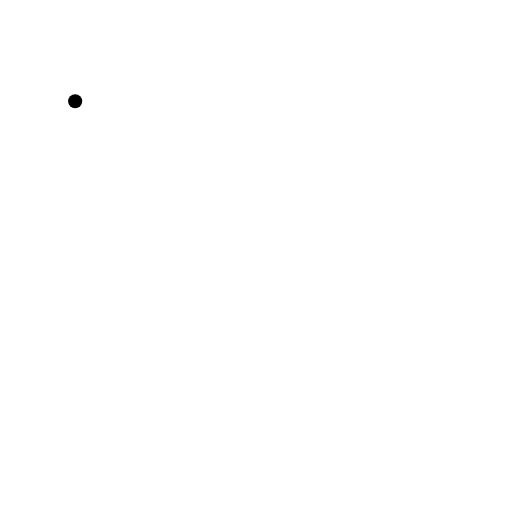
t = 0.00 s
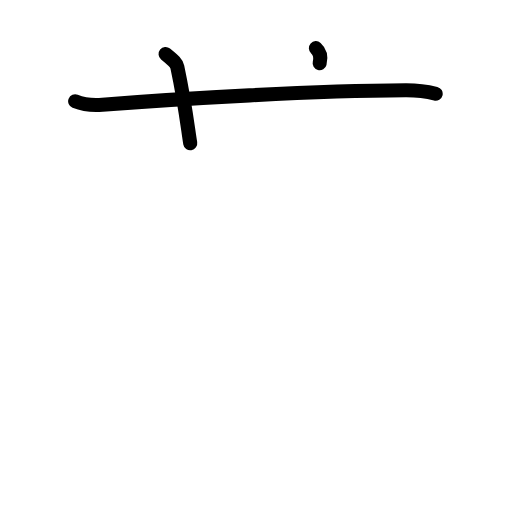
t = 2.40 s
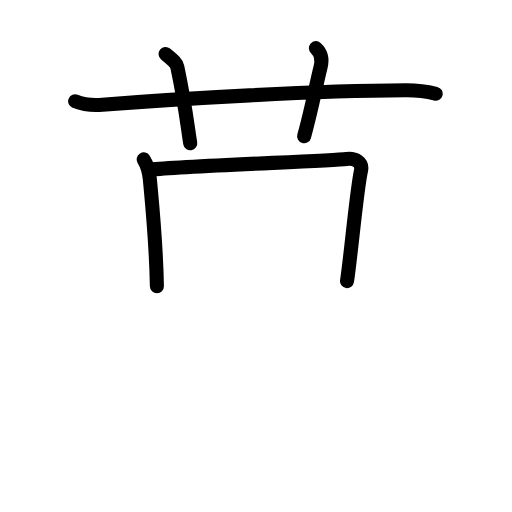
t = 4.80 s
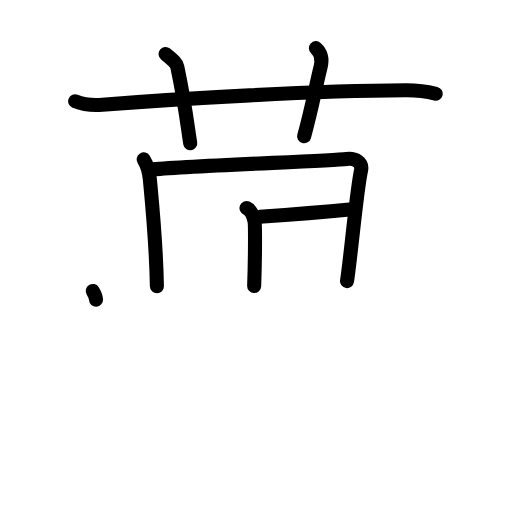
t = 7.20 s
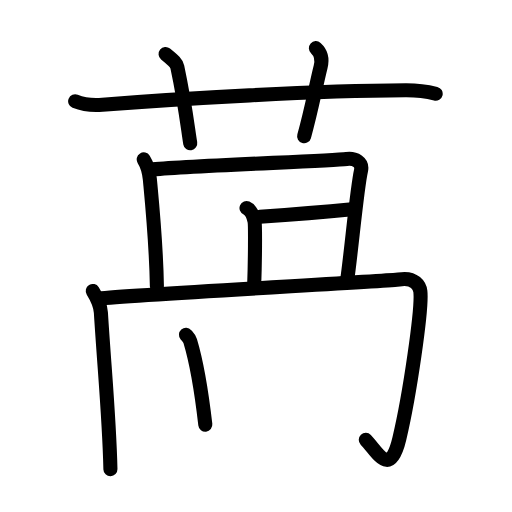
t = 9.60 s
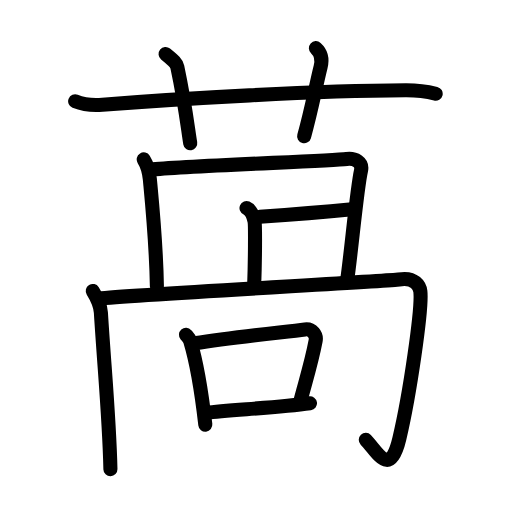
t = 12.00 s

The animated SVG that drew these frames (rendered in a browser with its animation timeline set to each time). Animation: 38 SMIL elements (animate=38); one cycle of 12.00 s.

<?xml version="1.0" encoding="UTF-8"?>
<!--
AniKanjiVG is licensed by CC-BY-SA Paul C. Sommerhoff (https://bitbucket.org/sommerhoff/anikanjivg).
AniKanjiVG uses KanjiVG which is licensed by CC-BY-SA Ulrich Apel (http://kanjivg.tagaini.net).
See also http://creativecommons.org/licenses/by-sa/3.0/
-->
<svg xmlns:kvg='http://kanjivg.tagaini.net' xmlns='http://www.w3.org/2000/svg' width='109' height='109' viewBox='0 0 109 109' style='fill:none;stroke:#000000;stroke-width:3;stroke-linecap:round;stroke-linejoin:round;' id="kvg:kanji_08435"><g id="kvg:08435" kvg:element="萵"><g id="kvg:08435-g1" kvg:element="艹" kvg:variant="true" kvg:original="艸" kvg:position="top" kvg:radical="general"><path id="kvg:08435-s1" kvg:type="㇐" d="M16,21.57c1.83,0.74,3.96,0.89,5.8,0.74c16.84-1.36,45.13-2.98,64.54-3.08c3.05-0.02,4.88,0.35,6.41,0.73"><animate attributeName="d" begin="0.0s" dur="0.3333333333333333s" from="M16,21.57C16,21.57,16,21.57,16,21.57" to="M16,21.57c1.83,0.74,3.96,0.89,5.8,0.74" />
<animate attributeName="d" begin="0.3333333333333333s" dur="0.3333333333333333s" from="M16,21.57c1.83,0.74,3.96,0.89,5.8,0.74c0,0,0,0,0,0,0" to="M16,21.57c1.83,0.74,3.96,0.89,5.8,0.74c16.84-1.36,45.13-2.98,64.54-3.08" />
<animate attributeName="d" begin="0.6666666666666666s" dur="0.3333333333333333s" from="M16,21.57c1.83,0.74,3.96,0.89,5.8,0.74c16.84-1.36,45.13-2.98,64.54-3.08c0,0,0,0,0,0,0" to="M16,21.57c1.83,0.74,3.96,0.89,5.8,0.74c16.84-1.36,45.13-2.98,64.54-3.08c3.05-0.02,4.88,0.35,6.41,0.73" />
</path>
<path id="kvg:08435-s2" kvg:type="㇑a" d="M35.25,11.5c1.75,1.43,2.31,1.87,2.5,2.75C39.5,22.5,40,27.5,40.5,30.5"><animate attributeName="d" begin="1.0s" dur="0.5s" from="M35.25,11.5C35.25,11.5,35.25,11.5,35.25,11.5" to="M35.25,11.5c1.75,1.43,2.31,1.87,2.5,2.75" />
<animate attributeName="d" begin="1.5s" dur="0.5s" from="M35.25,11.5c1.75,1.43,2.31,1.87,2.5,2.75c0,0,0,0,0,0,0" to="M35.25,11.5c1.75,1.43,2.31,1.87,2.5,2.75C39.5,22.5,40,27.5,40.5,30.5" />
<animate attributeName="d" begin="0s" dur="1.0s" from="M-100,-100" to="M-100,-100" />
</path>
<path id="kvg:08435-s3" kvg:type="㇑a" d="M67.25,10.25c1.12,1,1.37,2.52,1,4c-1.12,4.5-1.88,9-3.5,14.75"><animate attributeName="d" begin="2.0s" dur="0.5s" from="M67.25,10.25C67.25,10.25,67.25,10.25,67.25,10.25" to="M67.25,10.25c1.12,1,1.37,2.52,1,4" />
<animate attributeName="d" begin="2.5s" dur="0.5s" from="M67.25,10.25c1.12,1,1.37,2.52,1,4c0,0,0,0,0,0,0" to="M67.25,10.25c1.12,1,1.37,2.52,1,4c-1.12,4.5-1.88,9-3.5,14.75" />
<animate attributeName="d" begin="0s" dur="2.0s" from="M-100,-100" to="M-100,-100" />
</path>
</g>
<g id="kvg:08435-g2" kvg:element="咼" kvg:position="bottom"><path id="kvg:08435-s4" kvg:type="㇑a" d="M30.6,33.94c0.65,1.05,1.12,2.31,1.3,4.2c0.65,6.94,1.35,13.85,1.5,22.8"><animate attributeName="d" begin="3.0s" dur="0.5s" from="M30.6,33.94C30.6,33.94,30.6,33.94,30.6,33.94" to="M30.6,33.94c0.65,1.05,1.12,2.31,1.3,4.2" />
<animate attributeName="d" begin="3.5s" dur="0.5s" from="M30.6,33.94c0.65,1.05,1.12,2.31,1.3,4.2c0,0,0,0,0,0,0" to="M30.6,33.94c0.65,1.05,1.12,2.31,1.3,4.2c0.65,6.94,1.35,13.85,1.5,22.8" />
<animate attributeName="d" begin="0s" dur="3.0s" from="M-100,-100" to="M-100,-100" />
</path>
<path id="kvg:08435-s5" kvg:type="㇕b" d="M31.9,36.12c8.24-0.84,38.23-1.84,41.91-2.28c1.73-0.21,3.46,0.66,3.04,2.52c-0.87,3.78-2.1,17.6-2.97,23.48"><animate attributeName="d" begin="4.0s" dur="0.3333333333333333s" from="M31.9,36.12C31.9,36.12,31.9,36.12,31.9,36.12" to="M31.9,36.12c8.24-0.84,38.23-1.84,41.91-2.28" />
<animate attributeName="d" begin="4.333333333333333s" dur="0.3333333333333333s" from="M31.9,36.12c8.24-0.84,38.23-1.84,41.91-2.28c0,0,0,0,0,0,0" to="M31.9,36.12c8.24-0.84,38.23-1.84,41.91-2.28c1.73-0.21,3.46,0.66,3.04,2.52" />
<animate attributeName="d" begin="4.666666666666667s" dur="0.3333333333333333s" from="M31.9,36.12c8.24-0.84,38.23-1.84,41.91-2.28c1.73-0.21,3.46,0.66,3.04,2.52c0,0,0,0,0,0,0" to="M31.9,36.12c8.24-0.84,38.23-1.84,41.91-2.28c1.73-0.21,3.46,0.66,3.04,2.52c-0.87,3.78-2.1,17.6-2.97,23.48" />
<animate attributeName="d" begin="0s" dur="4.0s" from="M-100,-100" to="M-100,-100" />
</path>
<path id="kvg:08435-s6" kvg:type="㇑a" d="M52.48,44.29c0.94,0.42,1.51,1.89,1.7,2.73c0.19,0.84,0.12,8.62-0.07,13.87"><animate attributeName="d" begin="5.0s" dur="0.5s" from="M52.48,44.29C52.48,44.29,52.48,44.29,52.48,44.29" to="M52.48,44.29c0.94,0.42,1.51,1.89,1.7,2.73" />
<animate attributeName="d" begin="5.5s" dur="0.5s" from="M52.48,44.29c0.94,0.42,1.51,1.89,1.7,2.73c0,0,0,0,0,0,0" to="M52.48,44.29c0.94,0.42,1.51,1.89,1.7,2.73c0.19,0.84,0.12,8.62-0.07,13.87" />
<animate attributeName="d" begin="0s" dur="5.0s" from="M-100,-100" to="M-100,-100" />
</path>
<path id="kvg:08435-s7" kvg:type="㇐a" d="M55.33,46.13c3.04-0.21,15.3-1.18,19.63-1.6"><animate attributeName="d" begin="6.0s" dur="1.0s" from="M55.33,46.13C55.33,46.13,55.33,46.13,55.33,46.13" to="M55.33,46.13c3.04-0.21,15.3-1.18,19.63-1.6" />
<animate attributeName="d" begin="0s" dur="6.0s" from="M-100,-100" to="M-100,-100" />
</path>
<g id="kvg:08435-g3" kvg:element="冂"><path id="kvg:08435-s8" kvg:type="㇑" d="M19.75,61.94c0.65,1.05,1.62,2.73,1.73,4.62C22.25,79,23.25,88.75,23.51,99.9"><animate attributeName="d" begin="7.0s" dur="0.5s" from="M19.75,61.94C19.75,61.94,19.75,61.94,19.75,61.94" to="M19.75,61.94c0.65,1.05,1.62,2.73,1.73,4.62" />
<animate attributeName="d" begin="7.5s" dur="0.5s" from="M19.75,61.94c0.65,1.05,1.62,2.73,1.73,4.62c0,0,0,0,0,0,0" to="M19.75,61.94c0.65,1.05,1.62,2.73,1.73,4.62C22.25,79,23.25,88.75,23.51,99.9" />
<animate attributeName="d" begin="0s" dur="7.0s" from="M-100,-100" to="M-100,-100" />
</path>
<path id="kvg:08435-s9" kvg:type="㇆a" d="M20.98,63.55c8.24-0.84,62.31-3.75,63.93-4.04c3.47-0.63,4.46,1.48,4.58,2.52c0.43,3.57-2.25,21.98-4.47,31.34c-2,8.45-4.54,2.99-7.15,0.26"><animate attributeName="d" begin="8.0s" dur="0.25s" from="M20.98,63.55C20.98,63.55,20.98,63.55,20.98,63.55" to="M20.98,63.55c8.24-0.84,62.31-3.75,63.93-4.04" />
<animate attributeName="d" begin="8.25s" dur="0.25s" from="M20.98,63.55c8.24-0.84,62.31-3.75,63.93-4.04c0,0,0,0,0,0,0" to="M20.98,63.55c8.24-0.84,62.31-3.75,63.93-4.04c3.47-0.63,4.46,1.48,4.58,2.52" />
<animate attributeName="d" begin="8.5s" dur="0.25s" from="M20.98,63.55c8.24-0.84,62.31-3.75,63.93-4.04c3.47-0.63,4.46,1.48,4.58,2.52c0,0,0,0,0,0,0" to="M20.98,63.55c8.24-0.84,62.31-3.75,63.93-4.04c3.47-0.63,4.46,1.48,4.58,2.52c0.43,3.57-2.25,21.98-4.47,31.34" />
<animate attributeName="d" begin="8.75s" dur="0.25s" from="M20.98,63.55c8.24-0.84,62.31-3.75,63.93-4.04c3.47-0.63,4.46,1.48,4.58,2.52c0.43,3.57-2.25,21.98-4.47,31.34c0,0,0,0,0,0,0" to="M20.98,63.55c8.24-0.84,62.31-3.75,63.93-4.04c3.47-0.63,4.46,1.48,4.58,2.52c0.43,3.57-2.25,21.98-4.47,31.34c-2,8.45-4.54,2.99-7.15,0.26" />
<animate attributeName="d" begin="0s" dur="8.0s" from="M-100,-100" to="M-100,-100" />
</path>
</g>
<g id="kvg:08435-g4" kvg:element="口"><path id="kvg:08435-s10" kvg:type="㇑" d="M39.59,71.28c0.37,0.42,0.74,0.78,0.9,1.31c1.27,4.21,2.35,10.24,3.22,17.81"><animate attributeName="d" begin="9.0s" dur="0.5s" from="M39.59,71.28C39.59,71.28,39.59,71.28,39.59,71.28" to="M39.59,71.28c0.37,0.42,0.74,0.78,0.9,1.31" />
<animate attributeName="d" begin="9.5s" dur="0.5s" from="M39.59,71.28c0.37,0.42,0.74,0.78,0.9,1.31c0,0,0,0,0,0,0" to="M39.59,71.28c0.37,0.42,0.74,0.78,0.9,1.31c1.27,4.21,2.35,10.24,3.22,17.81" />
<animate attributeName="d" begin="0s" dur="9.0s" from="M-100,-100" to="M-100,-100" />
</path>
<path id="kvg:08435-s11" kvg:type="㇕b" d="M41.44,73.09c8.56-1.34,19.2-2.4,23.48-2.96c1.56-0.2,2.51,1.2,2.28,2.39c-0.93,4.92-2.27,9.01-3.39,13.37"><animate attributeName="d" begin="10.0s" dur="0.3333333333333333s" from="M41.44,73.09C41.44,73.09,41.44,73.09,41.44,73.09" to="M41.44,73.09c8.56-1.34,19.2-2.4,23.48-2.96" />
<animate attributeName="d" begin="10.333333333333334s" dur="0.3333333333333333s" from="M41.44,73.09c8.56-1.34,19.2-2.4,23.48-2.96c0,0,0,0,0,0,0" to="M41.44,73.09c8.56-1.34,19.2-2.4,23.48-2.96c1.56-0.2,2.51,1.2,2.28,2.39" />
<animate attributeName="d" begin="10.666666666666666s" dur="0.3333333333333333s" from="M41.44,73.09c8.56-1.34,19.2-2.4,23.48-2.96c1.56-0.2,2.51,1.2,2.28,2.39c0,0,0,0,0,0,0" to="M41.44,73.09c8.56-1.34,19.2-2.4,23.48-2.96c1.56-0.2,2.51,1.2,2.28,2.39c-0.93,4.92-2.27,9.01-3.39,13.37" />
<animate attributeName="d" begin="0s" dur="10.0s" from="M-100,-100" to="M-100,-100" />
</path>
<path id="kvg:08435-s12" kvg:type="㇐b" d="M43.88,87.88c5.03-0.63,15.2-1.06,22.11-2.03"><animate attributeName="d" begin="11.0s" dur="1.0s" from="M43.88,87.88C43.88,87.88,43.88,87.88,43.88,87.88" to="M43.88,87.88c5.03-0.63,15.2-1.06,22.11-2.03" />
<animate attributeName="d" begin="0s" dur="11.0s" from="M-100,-100" to="M-100,-100" />
</path>
</g>
</g>
</g>
</svg>
